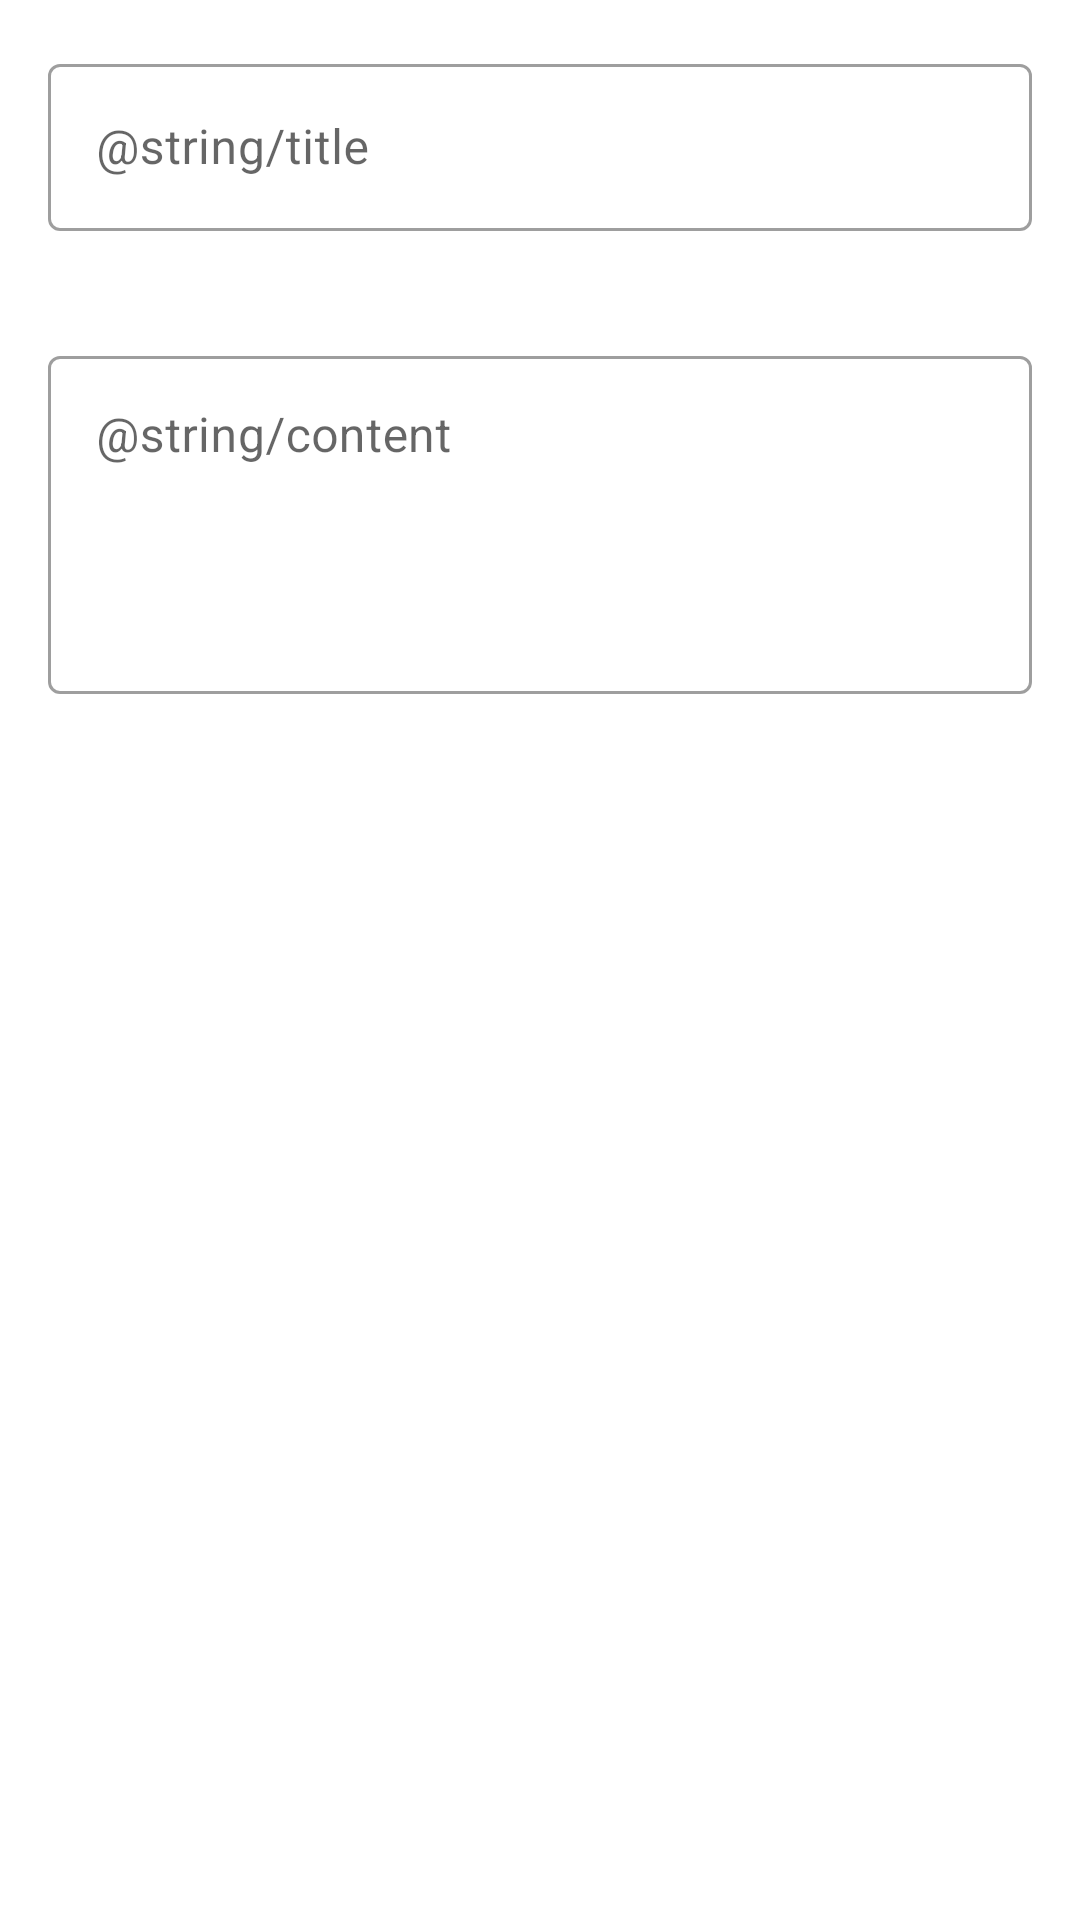

Reconstruct the res/layout file that produces this screen, plus the resources it refers to.
<!-- AndroidManifest.xml: application theme AppTheme -->
<!-- res/layout/dialog_add_note.xml -->
<?xml version="1.0" encoding="utf-8"?>
<LinearLayout xmlns:android="http://schemas.android.com/apk/res/android"
    xmlns:app="http://schemas.android.com/apk/res-auto"
    android:layout_width="match_parent"
    android:layout_height="wrap_content"
    android:orientation="vertical"
    android:padding="16dp">

    <com.google.android.material.textfield.TextInputLayout
        android:id="@+id/titleInputLayout"
        style="@style/Widget.MaterialComponents.TextInputLayout.OutlinedBox"
        android:layout_width="match_parent"
        android:layout_height="wrap_content"
        android:hint="@string/title"
        app:errorEnabled="true">

        <com.google.android.material.textfield.TextInputEditText
            android:id="@+id/titleInput"
            android:layout_width="match_parent"
            android:layout_height="wrap_content"
            android:inputType="text"
            android:maxLines="1"
            android:imeOptions="actionNext" />

    </com.google.android.material.textfield.TextInputLayout>

    <com.google.android.material.textfield.TextInputLayout
        android:id="@+id/contentInputLayout"
        style="@style/Widget.MaterialComponents.TextInputLayout.OutlinedBox"
        android:layout_width="match_parent"
        android:layout_height="wrap_content"
        android:layout_marginTop="16dp"
        android:hint="@string/content"
        app:errorEnabled="true">

        <com.google.android.material.textfield.TextInputEditText
            android:id="@+id/contentInput"
            android:layout_width="match_parent"
            android:layout_height="wrap_content"
            android:gravity="top"
            android:inputType="textMultiLine"
            android:minLines="4"
            android:maxLines="8"
            android:imeOptions="actionDone" />

    </com.google.android.material.textfield.TextInputLayout>

</LinearLayout>
<!-- resources referenced by this layout -->
<resources>
  <style name="AppTheme" parent="Theme.MaterialComponents.DayNight">
          
      </style>
</resources>
